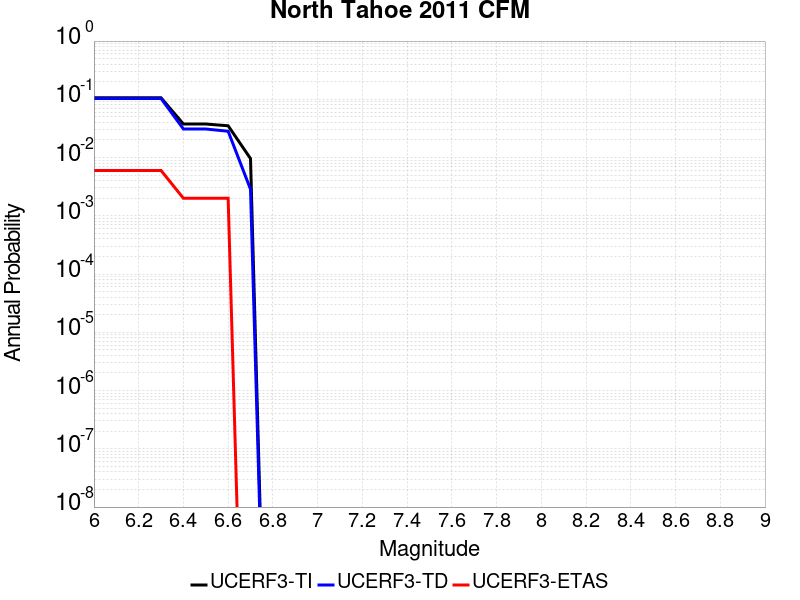

The table this chart was drawn from, first rows:
Magnitude, UCERF3-TI Prob, UCERF3-TD Prob, UCERF3-ETAS Prob
6.0, 0.1061, 0.1034, 0.006
6.1, 0.1061, 0.1034, 0.006
6.2, 0.1061, 0.1034, 0.006
6.3, 0.1061, 0.1034, 0.006
6.4, 0.03766, 0.03093, 0.002
6.5, 0.03766, 0.03093, 0.002
6.6, 0.03512, 0.02829, 0.002
6.7, 0.009612, 0.002857, 0.0
